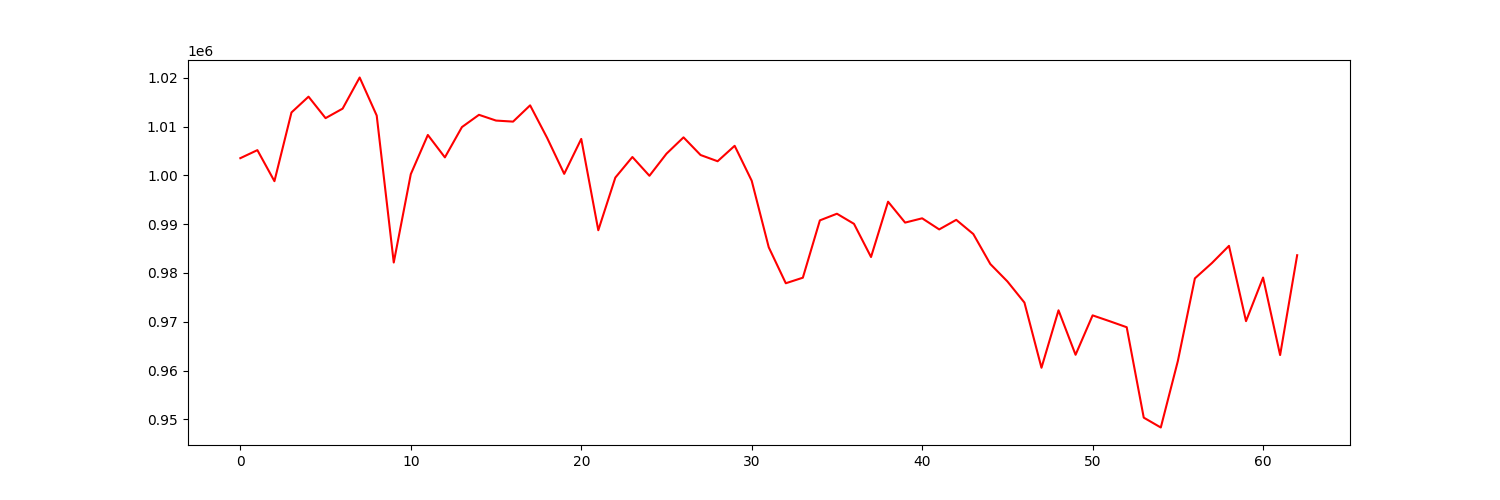

The data file committed next to this chart (first rows):
account_value, date, daily_return
1003519, 2021-07-06, 
1005162, 2021-07-07, 0.001638
998804, 2021-07-08, -0.006326
1012883, 2021-07-09, 0.0141
1016117, 2021-07-12, 0.003193
1011719, 2021-07-13, -0.004328
1013665, 2021-07-14, 0.001924
1020044, 2021-07-15, 0.006292
1012249, 2021-07-16, -0.007642
982144, 2021-07-19, -0.02974
1000239, 2021-07-20, 0.01842
1008271, 2021-07-21, 0.00803
1003680, 2021-07-22, -0.004553
1009886, 2021-07-23, 0.006183
1012398, 2021-07-26, 0.002488
1011221, 2021-07-27, -0.001163
1011006, 2021-07-28, -0.0002129
1014340, 2021-07-29, 0.003298
1007659, 2021-07-30, -0.006586
1000305, 2021-08-02, -0.007299
1007459, 2021-08-03, 0.007153
988753, 2021-08-04, -0.01857
999540, 2021-08-05, 0.01091
1003756, 2021-08-06, 0.004218
999910, 2021-08-09, -0.003831
1004429, 2021-08-10, 0.004519
1007778, 2021-08-11, 0.003334
1004163, 2021-08-12, -0.003588
1002887, 2021-08-13, -0.00127
1006051, 2021-08-16, 0.003155
998891, 2021-08-17, -0.007117
985257, 2021-08-18, -0.01365
977892, 2021-08-19, -0.007476
979029, 2021-08-20, 0.001163
990774, 2021-08-23, 0.012
992135, 2021-08-24, 0.001374
990065, 2021-08-25, -0.002087
983268, 2021-08-26, -0.006865
994600, 2021-08-27, 0.01152
990318, 2021-08-30, -0.004305
991197, 2021-08-31, 0.0008875
988922, 2021-09-01, -0.002296
990881, 2021-09-02, 0.001981
987977, 2021-09-03, -0.002931
981825, 2021-09-07, -0.006227
978268, 2021-09-08, -0.003622
973931, 2021-09-09, -0.004433
960581, 2021-09-10, -0.01371
972347, 2021-09-13, 0.01225
963238, 2021-09-14, -0.009368
971312, 2021-09-15, 0.008383
970117, 2021-09-16, -0.001231
968883, 2021-09-17, -0.001272
950360, 2021-09-20, -0.01912
948340, 2021-09-21, -0.002126
961949, 2021-09-22, 0.01435
978891, 2021-09-23, 0.01761
982034, 2021-09-24, 0.003212
985555, 2021-09-27, 0.003585
970130, 2021-09-28, -0.01565
... 3 more rows
